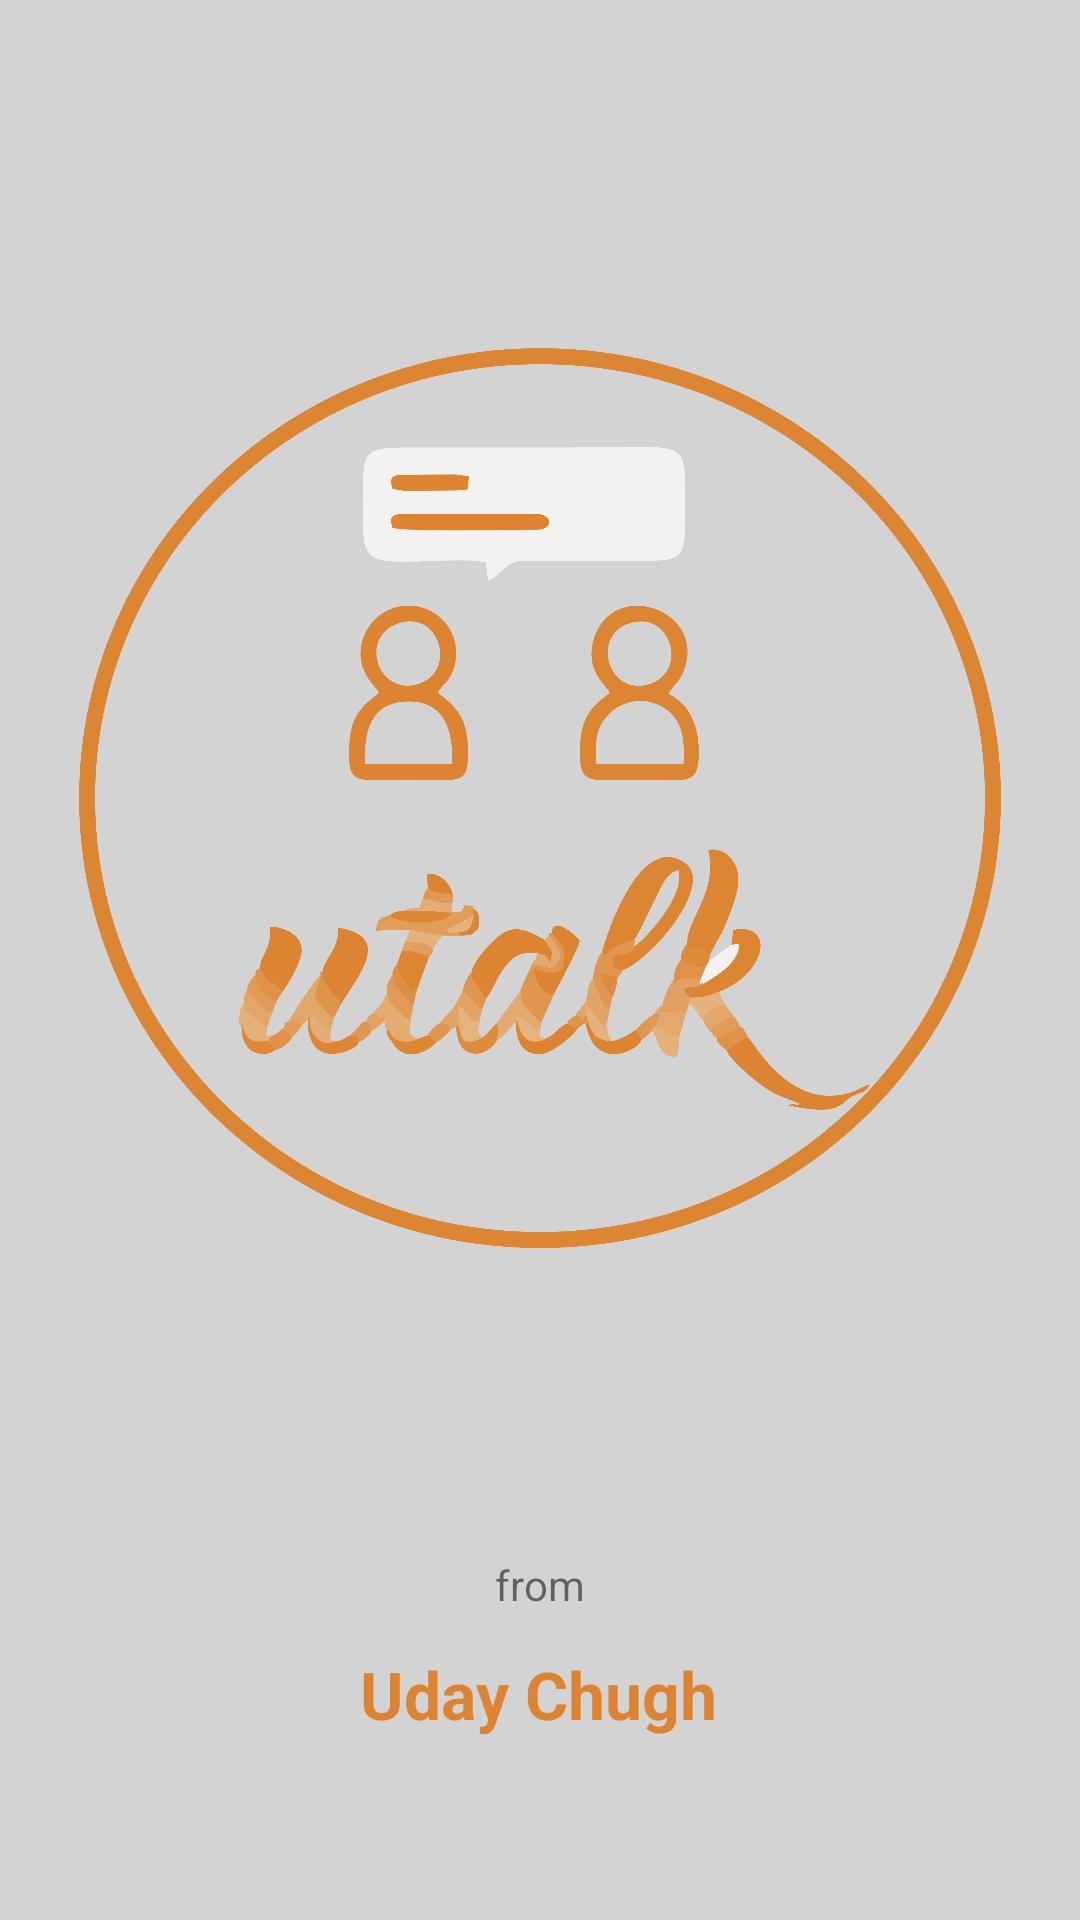

This screen was rendered from an Android layout file. Write that file and the resources it references.
<!-- AndroidManifest.xml: application theme Theme.Utalk -->
<!-- res/layout/activity_intro.xml -->
<?xml version="1.0" encoding="utf-8"?>
<androidx.constraintlayout.widget.ConstraintLayout xmlns:android="http://schemas.android.com/apk/res/android"
    xmlns:app="http://schemas.android.com/apk/res-auto"
    xmlns:tools="http://schemas.android.com/tools"
    android:layout_width="match_parent"
    android:layout_height="match_parent"
    android:background="#d3d3d3"
    tools:context=".IntroActivity">


    <ImageView
        android:id="@+id/mainlogo"
        android:layout_width="match_parent"
        android:layout_height="300dp"
        android:contentDescription="@string/mainlogo"
        app:layout_constraintBottom_toBottomOf="parent"
        app:layout_constraintTop_toTopOf="parent"
        app:layout_constraintVertical_bias="0.341"
        app:srcCompat="@drawable/ico1"
        tools:ignore="MissingConstraints"
        tools:layout_editor_absoluteX="16dp" />

    <TextView
        android:id="@+id/textView"
        android:layout_width="wrap_content"
        android:layout_height="wrap_content"
        android:text="@string/from"
        app:layout_constraintBottom_toBottomOf="parent"
        app:layout_constraintEnd_toEndOf="parent"
        app:layout_constraintStart_toStartOf="parent"
        app:layout_constraintTop_toBottomOf="@+id/mainlogo" />

    <TextView
        android:id="@+id/udaychugh"
        android:layout_width="wrap_content"
        android:layout_height="wrap_content"
        android:text="@string/uday_chugh"
        android:textSize="22sp"
        android:textStyle="bold"
        android:textColor="@color/orange_dark"
        app:layout_constraintBottom_toBottomOf="parent"
        app:layout_constraintEnd_toEndOf="parent"
        app:layout_constraintHorizontal_bias="0.498"
        app:layout_constraintStart_toStartOf="parent"
        app:layout_constraintTop_toBottomOf="@+id/textView"
        app:layout_constraintVertical_bias="0.168" />


</androidx.constraintlayout.widget.ConstraintLayout>
<!-- resources referenced by this layout -->
<resources>
  <color name="orange_dark">#DC8431</color>
  <!-- drawable ico1: png bitmap (drawable-v24, 499536 bytes) -->
  <string name="from">from</string>
  <string name="mainlogo">mainlogo</string>
  <string name="uday_chugh">Uday Chugh</string>
  <style name="Theme.Utalk" parent="Theme.MaterialComponents.DayNight.NoActionBar">
          
          <item name="colorPrimary">@color/orange_dark</item>
          <item name="colorPrimaryVariant">@color/orange_dark</item>
          <item name="colorOnPrimary">@color/white</item>
          
          <item name="colorSecondary">@color/orange_dark</item>
          <item name="colorSecondaryVariant">@color/orange_dark</item>
          <item name="colorOnSecondary">@color/black</item>
          
          <item name="android:statusBarColor" tools:targetApi="l">?attr/colorPrimaryVariant</item>
          
      </style>
  <color name="white">#FFFFFFFF</color>
  <color name="black">#FF000000</color>
</resources>
